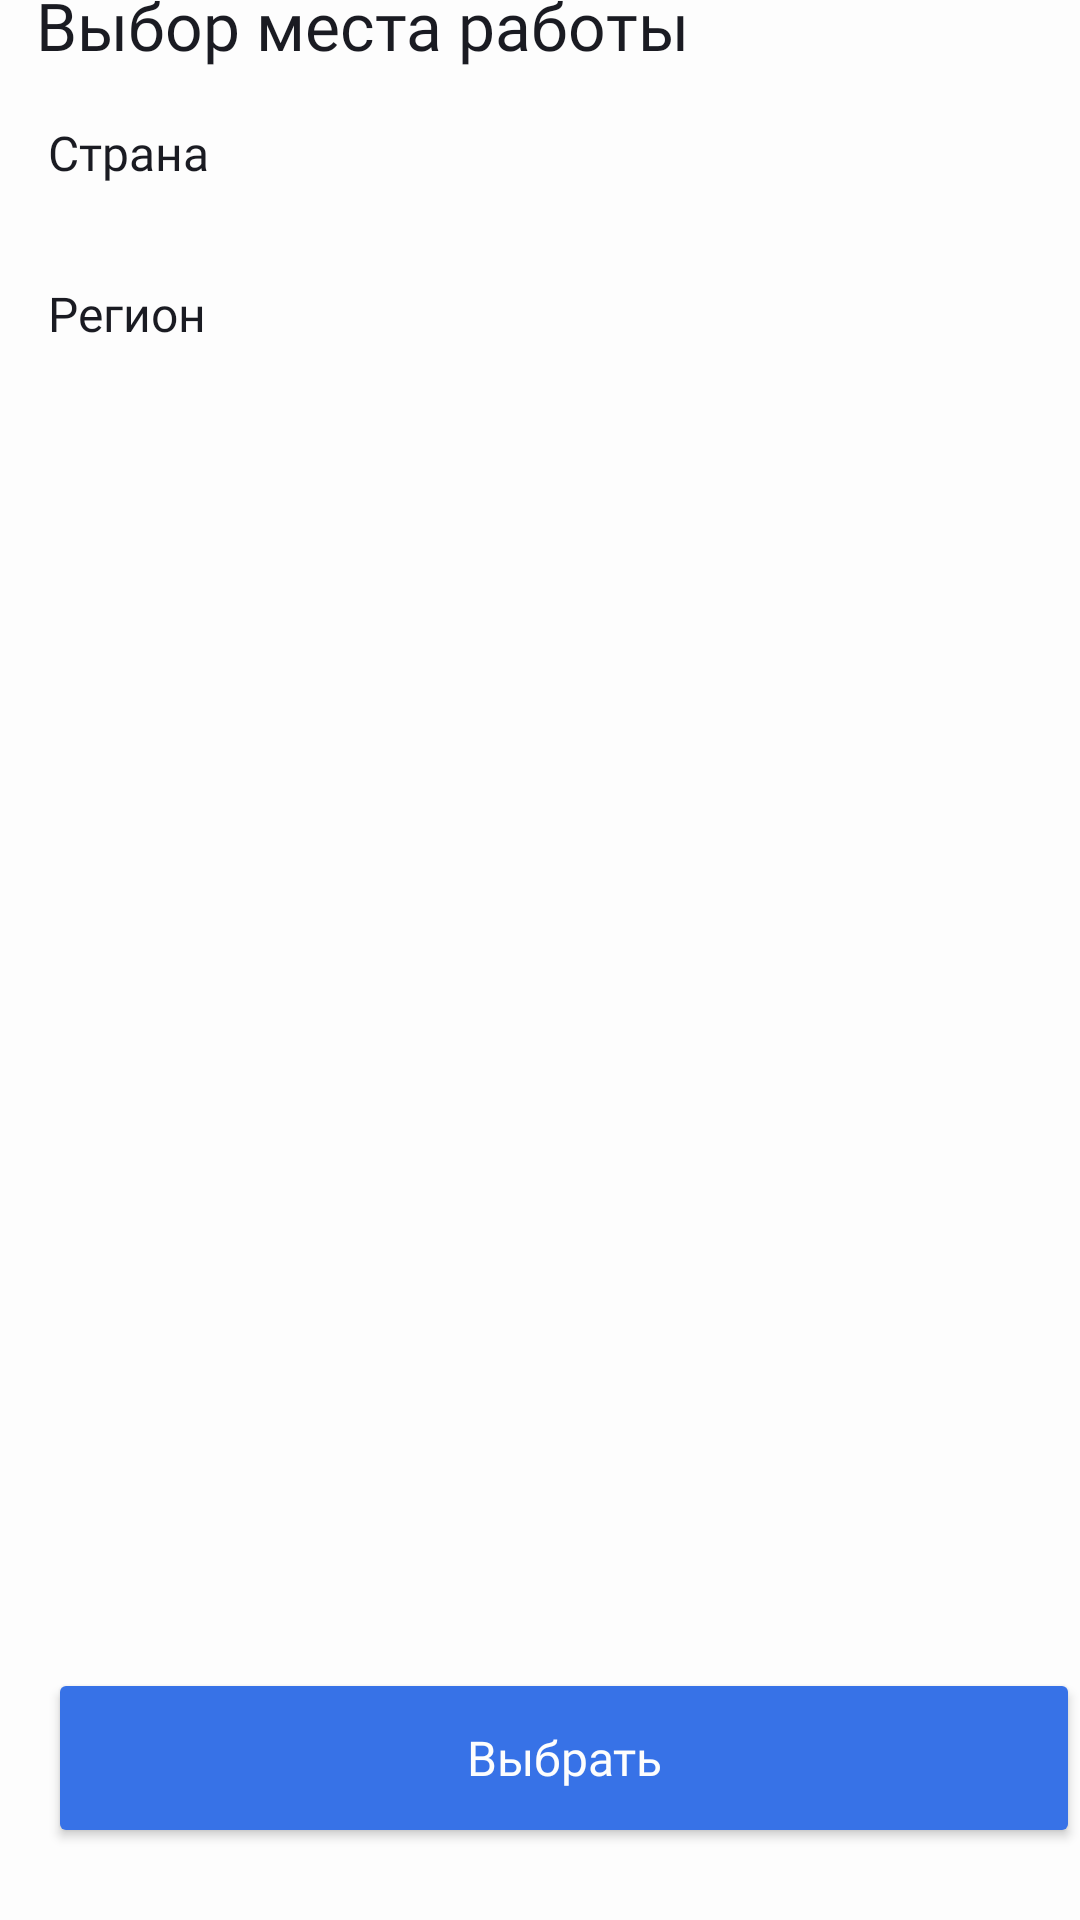

This screen was rendered from an Android layout file. Write that file and the resources it references.
<!-- AndroidManifest.xml: application theme Theme.PracticumAndroidDiploma -->
<!-- res/layout/work_choose_fragment.xml -->
<?xml version="1.0" encoding="utf-8"?>
<androidx.constraintlayout.widget.ConstraintLayout xmlns:android="http://schemas.android.com/apk/res/android"
    xmlns:app="http://schemas.android.com/apk/res-auto"
    xmlns:tools="http://schemas.android.com/tools"
    android:layout_width="match_parent"
    android:layout_height="match_parent"
    android:background="?attr/colorPrimary"
    tools:context=".ui.work.WorkChooseFragment">

    <ImageView
        android:id="@+id/ivBack"
        style="@style/WorkChooseImageView.Back"
        android:src="@drawable/ic_back"
        android:contentDescription="@string/back_button"
        android:clickable="true"
        android:focusable="true"
        android:background="?attr/selectableItemBackgroundBorderless"
        app:layout_constraintStart_toStartOf="parent"
        app:layout_constraintTop_toTopOf="parent" />

    <TextView
        android:id="@+id/tvTitle"
        style="@style/WorkChooseText.Title"
        android:text="@string/choosing_a_place_of_work"
        app:layout_constraintBottom_toBottomOf="@id/ivBack"
        app:layout_constraintEnd_toEndOf="parent"
        app:layout_constraintStart_toEndOf="@id/ivBack"
        app:layout_constraintTop_toTopOf="@id/ivBack" />

    <Button
        android:id="@+id/btnChoose"
        android:layout_width="match_parent"
        android:layout_height="60dp"
        android:backgroundTint="@color/blue"
        android:fontFamily="@font/ys_display_medium"
        android:text="@string/choose"
        android:textAllCaps="false"
        android:textColor="@color/white"
        android:textSize="16sp"
        app:cornerRadius="12dp"
        android:layout_marginStart="@dimen/layout_16dp"
        android:layout_marginBottom="@dimen/layout_24dp"
        app:layout_constraintBottom_toBottomOf="parent"
        app:layout_constraintEnd_toEndOf="parent"
        app:layout_constraintStart_toStartOf="parent" />

    <LinearLayout
        android:id="@+id/llContent"
        android:layout_width="match_parent"
        android:layout_height="0dp"
        android:orientation="vertical"
        android:layout_marginTop="@dimen/layout_16dp"
        app:layout_constraintBottom_toTopOf="@id/btnChoose"
        app:layout_constraintEnd_toEndOf="parent"
        app:layout_constraintStart_toStartOf="parent"
        app:layout_constraintTop_toBottomOf="@id/ivBack">

        <androidx.constraintlayout.widget.ConstraintLayout
            android:id="@+id/clCountry"
            android:layout_width="match_parent"
            android:layout_height="wrap_content"
            android:paddingVertical="@dimen/layout_16dp"
            android:paddingHorizontal="@dimen/layout_16dp"
            android:background="?attr/selectableItemBackground"
            android:clickable="true"
            android:focusable="true">

            <TextView
                android:id="@+id/tvCountryTitle"
                style="@style/WorkChooseText.CountryTitle"
                android:text="@string/country"
                app:layout_constraintStart_toStartOf="parent"
                app:layout_constraintTop_toTopOf="parent" />

            <TextView
                android:id="@+id/tvCountryValue"
                style="@style/WorkChooseText.CountryValue"
                android:layout_marginTop="@dimen/layout_4dp"
                android:textColor="?attr/colorOnPrimary"
                android:visibility="gone"
                app:layout_constraintStart_toStartOf="parent"
                app:layout_constraintTop_toBottomOf="@id/tvCountryTitle"
                tools:text="Россия"
                tools:visibility="visible" />

            <ImageView
                android:id="@+id/ivCountryClear"
                android:layout_width="wrap_content"
                android:layout_height="wrap_content"
                android:src="@drawable/ic_clear"
                android:visibility="gone"
                android:padding="@dimen/layout_8dp"
                android:clickable="true"
                android:focusable="true"
                android:background="?attr/selectableItemBackgroundBorderless"
                app:tint="?attr/colorOnPrimary"
                app:layout_constraintBottom_toBottomOf="@id/tvCountryValue"
                app:layout_constraintEnd_toStartOf="@id/ivCountryArrow"
                app:layout_constraintTop_toTopOf="@id/tvCountryValue" />

            <ImageView
                android:id="@+id/ivCountryArrow"
                android:layout_width="wrap_content"
                android:layout_height="wrap_content"
                android:src="@drawable/ic_forward"
                app:layout_constraintBottom_toBottomOf="parent"
                app:layout_constraintEnd_toEndOf="parent"
                app:layout_constraintTop_toTopOf="parent" />

        </androidx.constraintlayout.widget.ConstraintLayout>

        <androidx.constraintlayout.widget.ConstraintLayout
            android:id="@+id/clRegion"
            android:layout_width="match_parent"
            android:layout_height="wrap_content"
            android:paddingVertical="@dimen/layout_16dp"
            android:paddingHorizontal="@dimen/layout_16dp"
            android:background="?attr/selectableItemBackground"
            android:clickable="true"
            android:focusable="true">

            <TextView
                android:id="@+id/tvRegionTitle"
                style="@style/WorkChooseText.RegionTitle"
                android:text="@string/region"
                app:layout_constraintStart_toStartOf="parent"
                app:layout_constraintTop_toTopOf="parent" />

            <TextView
                android:id="@+id/tvRegionValue"
                style="@style/WorkChooseText.RegionValue"
                android:layout_marginTop="@dimen/layout_4dp"
                android:textColor="?attr/colorOnPrimary"
                android:visibility="gone"
                app:layout_constraintStart_toStartOf="parent"
                app:layout_constraintTop_toBottomOf="@id/tvRegionTitle"
                tools:text="Московская область"
                tools:visibility="visible" />

            <ImageView
                android:id="@+id/ivRegionClear"
                android:layout_width="wrap_content"
                android:layout_height="wrap_content"
                android:src="@drawable/ic_clear"
                android:visibility="gone"
                android:padding="@dimen/layout_8dp"
                android:clickable="true"
                android:focusable="true"
                android:background="?attr/selectableItemBackgroundBorderless"
                app:tint="?attr/colorOnPrimary"
                app:layout_constraintBottom_toBottomOf="@id/tvRegionValue"
                app:layout_constraintEnd_toStartOf="@id/ivRegionArrow"
                app:layout_constraintTop_toTopOf="@id/tvRegionValue" />

            <ImageView
                android:id="@+id/ivRegionArrow"
                android:layout_width="wrap_content"
                android:layout_height="wrap_content"
                android:src="@drawable/ic_forward"
                app:layout_constraintBottom_toBottomOf="parent"
                app:layout_constraintEnd_toEndOf="parent"
                app:layout_constraintTop_toTopOf="parent" />

        </androidx.constraintlayout.widget.ConstraintLayout>

    </LinearLayout>

    <include
        android:id="@+id/inclNoInternet"
        layout="@layout/placeholder_no_internet"
        android:visibility="gone"
        app:layout_constraintBottom_toBottomOf="parent"
        app:layout_constraintEnd_toEndOf="parent"
        app:layout_constraintStart_toStartOf="parent"
        app:layout_constraintTop_toBottomOf="@id/ivBack" />

    <include
        android:id="@+id/inclServerError"
        layout="@layout/placeholder_server_error"
        android:visibility="gone"
        app:layout_constraintBottom_toBottomOf="parent"
        app:layout_constraintEnd_toEndOf="parent"
        app:layout_constraintStart_toStartOf="parent"
        app:layout_constraintTop_toBottomOf="@id/ivBack" />

    <ProgressBar
        android:id="@+id/progressBar"
        android:layout_width="wrap_content"
        android:layout_height="wrap_content"
        android:visibility="gone"
        app:layout_constraintBottom_toBottomOf="parent"
        app:layout_constraintEnd_toEndOf="parent"
        app:layout_constraintStart_toStartOf="parent"
        app:layout_constraintTop_toBottomOf="@id/ivBack" />

</androidx.constraintlayout.widget.ConstraintLayout>
<!-- res/layout/placeholder_no_internet.xml (included above) -->
<?xml version="1.0" encoding="utf-8"?>
<androidx.constraintlayout.widget.ConstraintLayout xmlns:android="http://schemas.android.com/apk/res/android"
    xmlns:app="http://schemas.android.com/apk/res-auto"
    xmlns:tools="http://schemas.android.com/tools"
    android:layout_width="match_parent"
    android:layout_height="match_parent">

    <LinearLayout
        android:id="@+id/linearLayout"
        android:layout_width="wrap_content"
        android:layout_height="wrap_content"
        android:orientation="vertical"
        app:layout_constraintBottom_toBottomOf="parent"
        app:layout_constraintTop_toTopOf="parent"
        tools:ignore="MissingConstraints">

        <ImageView
            android:id="@+id/imageView"
            android:layout_width="wrap_content"
            android:layout_height="wrap_content"
            android:src="@drawable/image_no_internet"
            app:layout_constraintTop_toTopOf="parent"
            tools:ignore="MissingConstraints" />

        <TextView
            android:id="@+id/noInternet"
            style="@style/Medium_22"
            android:layout_width="wrap_content"
            android:layout_height="wrap_content"
            android:textColor="?attr/colorOnPrimary"
            android:layout_gravity="center_horizontal"
            android:layout_marginTop="@dimen/layout_16dp"
            android:text="@string/no_internet" />
    </LinearLayout>
</androidx.constraintlayout.widget.ConstraintLayout>
<!-- res/layout/placeholder_server_error.xml (included above) -->
<?xml version="1.0" encoding="utf-8"?>
<androidx.constraintlayout.widget.ConstraintLayout xmlns:android="http://schemas.android.com/apk/res/android"
    xmlns:app="http://schemas.android.com/apk/res-auto"
    xmlns:tools="http://schemas.android.com/tools"
    android:layout_width="match_parent"
    android:layout_height="match_parent">

    <androidx.constraintlayout.widget.ConstraintLayout
        android:layout_width="wrap_content"
        android:layout_height="wrap_content"
        app:layout_constraintBottom_toBottomOf="parent"
        app:layout_constraintEnd_toEndOf="parent"
        app:layout_constraintStart_toStartOf="parent"
        app:layout_constraintTop_toTopOf="parent">

        <ImageView
            android:id="@+id/imageView2"
            android:layout_width="wrap_content"
            android:layout_height="wrap_content"
            android:src="@drawable/image_error_server"
            tools:ignore="MissingConstraints" />

        <TextView
            android:id="@+id/errorServer"
            style="@style/Medium_22"
            android:layout_width="wrap_content"
            android:layout_height="wrap_content"
            android:textColor="?attr/colorOnPrimary"
            android:layout_marginTop="@dimen/layout_16dp"
            android:text="@string/server_error"
            app:layout_constraintEnd_toEndOf="parent"
            app:layout_constraintStart_toStartOf="parent"
            app:layout_constraintTop_toBottomOf="@id/imageView2"
            app:layout_constraintVertical_bias="0.0"
            tools:ignore="MissingConstraints" />

    </androidx.constraintlayout.widget.ConstraintLayout>
</androidx.constraintlayout.widget.ConstraintLayout>
<!-- resources referenced by this layout -->
<resources>
  <color name="blue">#3772E7</color>
  <color name="white">#FDFDFD</color>
  <dimen name="layout_16dp">16dp</dimen>
  <dimen name="layout_24dp">24dp</dimen>
  <dimen name="layout_4dp">4dp</dimen>
  <dimen name="layout_8dp">8dp</dimen>
  <!-- drawable ic_back (drawable-night) -->
  <vector xmlns:android="http://schemas.android.com/apk/res/android"
      android:width="48dp"
      android:height="48dp"
      android:viewportWidth="48"
      android:viewportHeight="48">
      <path
          android:pathData="M32,23H19.83L25.42,17.41L24,16L16,24L24,32L25.41,30.59L19.83,25H32V23Z"
          android:fillColor="#FDFDFD"/>
  </vector>
  <string name="back_button">Назад</string>
  <string name="choose">Выбрать</string>
  <string name="choosing_a_place_of_work">Выбор места работы</string>
  <string name="country">Страна</string>
  <string name="no_internet">Нет интернета</string>
  <string name="region">Регион</string>
  <string name="server_error">Ошибка сервера</string>
  <style name="Medium_22">
          <item name="android:textColor">@color/black</item>
          <item name="android:textSize">22sp</item>
          <item name="android:fontWeight">500</item>
          <item name="android:fontFamily">@font/ys_display_medium</item>
      </style>
  <style name="WorkChooseImageView.Back">
          <item name="android:layout_marginStart">@dimen/layout_4dp</item>
          <item name="android:layout_marginTop">@dimen/layout_8dp</item>
      </style>
  <style name="WorkChooseText.CountryTitle">
          <item name="android:layout_width">0dp</item>
          <item name="android:layout_height">wrap_content</item>
          <item name="android:textSize">16sp</item>
          <item name="android:fontFamily">@font/ys_display_regular</item>
          <item name="android:textColor">?attr/colorOnPrimary</item>
      </style>
  <style name="WorkChooseText.CountryValue">
          <item name="android:layout_width">0dp</item>
          <item name="android:layout_height">wrap_content</item>
          <item name="android:textSize">14sp</item>
          <item name="android:fontFamily">@font/ys_display_medium</item>
          <item name="android:maxLines">1</item>
          <item name="android:ellipsize">end</item>
      </style>
  <style name="WorkChooseText.RegionTitle">
          <item name="android:layout_width">0dp</item>
          <item name="android:layout_height">wrap_content</item>
          <item name="android:textSize">16sp</item>
          <item name="android:fontFamily">@font/ys_display_regular</item>
          <item name="android:textColor">?attr/colorOnPrimary</item>
      </style>
  <style name="WorkChooseText.RegionValue">
          <item name="android:layout_width">0dp</item>
          <item name="android:layout_height">wrap_content</item>
          <item name="android:textSize">14sp</item>
          <item name="android:fontFamily">@font/ys_display_medium</item>
          <item name="android:maxLines">1</item>
          <item name="android:ellipsize">end</item>
      </style>
  <style name="WorkChooseText.Title">
          <item name="android:layout_width">0dp</item>
          <item name="android:layout_height">wrap_content</item>
          <item name="android:layout_marginStart">@dimen/layout_8dp</item>
          <item name="android:textSize">22sp</item>
          <item name="android:fontFamily">@font/ys_display_medium</item>
          <item name="android:textColor">?attr/colorOnPrimary</item>
          <item name="android:maxLines">1</item>
          <item name="android:ellipsize">end</item>
      </style>
  <color name="black">#1A1B22</color>
  <color name="gray">#AEAFB4</color>
  <color name="light_Gray">#E6E8EB</color>
</resources>
